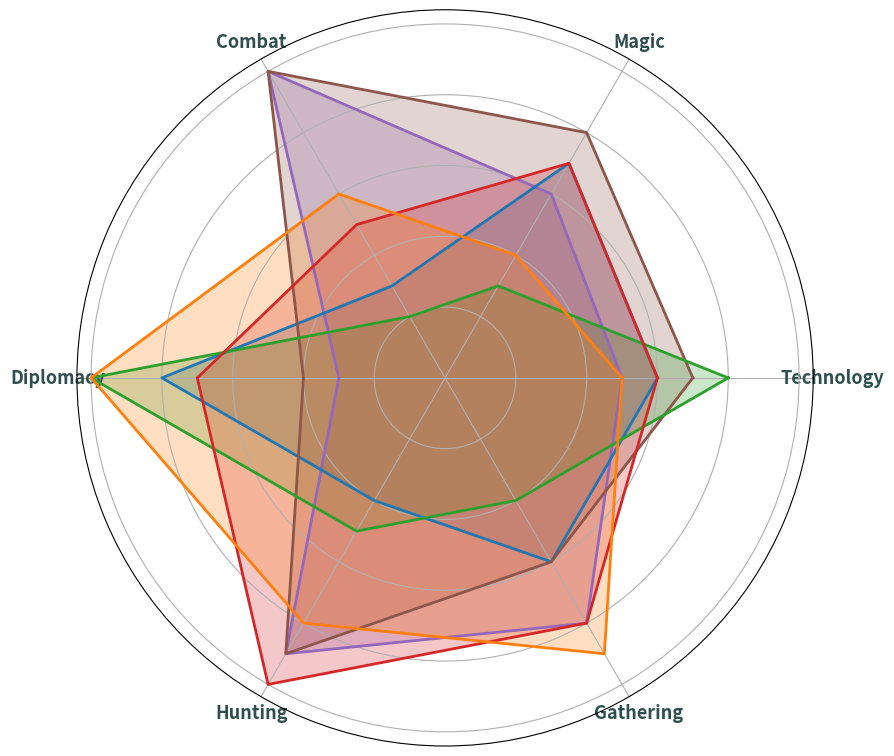

Write Python code to recreate this figure.
import matplotlib.pyplot as plt
import numpy as np

civilizations = ['Wizards', 'Goblins', 'Elves', 'Orcs', 'Humans', 'Dwarves']
attributes = ['Technology', 'Magic', 'Combat', 'Diplomacy', 'Hunting', 'Gathering']

elves = [7, 8, 10, 4, 9, 6]
dwarves = [5, 4, 6, 10, 8, 9]
humans = [6, 7, 5, 7, 10, 8]
orcs = [8, 3, 2, 10, 5, 4]
goblins = [6, 7, 3, 8, 4, 6]
wizards = [5, 6, 10, 3, 9, 8]

data = np.array([wizards, goblins, elves, orcs, humans, dwarves])

num_vars = len(attributes)
angles = np.linspace(0, 2 * np.pi, num_vars, endpoint=False).tolist()
angles += angles[:1]

data = np.concatenate((data, data[:, [0]]), axis=1)

fig, ax = plt.subplots(figsize=(9, 9), subplot_kw=dict(polar=True))

colors = ['#9467bd', '#1f77b4', '#8c564b', '#2ca02c', '#d62728', '#ff7f0e']
for idx, (label, color) in enumerate(zip(civilizations, colors)):
    ax.plot(angles, data[idx], linewidth=2, linestyle='solid', color=color)
    ax.fill(angles, data[idx], color=color, alpha=0.25)

ax.set_yticklabels([])
ax.set_xticks(angles[:-1])
ax.set_xticklabels(attributes, fontsize=13, fontweight='bold', color='darkslategray')

plt.tight_layout()
plt.show()
